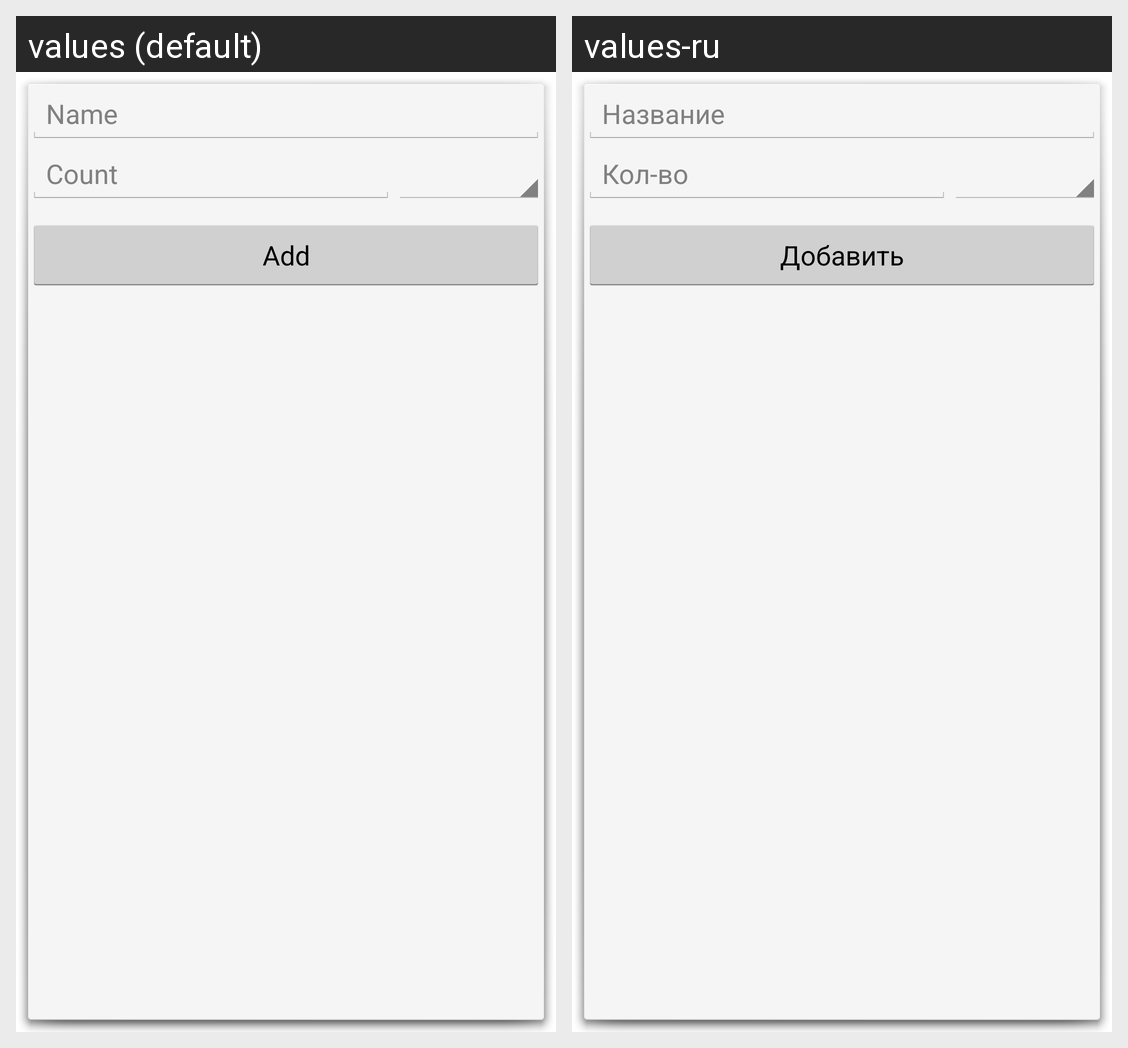

Translations of the strings shown on this Android screen, per locale in the grid:
Android screen res/layout/add_purchase.xml rendered under 2 locales, left to right: values (default), values-ru. Device: Nexus 5 (rendered at 1080×1920; each locale shown at half size, 540×960, under a caption strip naming it); theme android:Theme.Holo.Light.Dialog.
Strings drawn on this screen, with the default value and each locale's value (text and hints the layout hard-codes, and strings that could not be matched under every locale, appear in the picture but are not listed):

purchase_name_hint
  values: Name
  values-ru: Название

purchase_quantity_hint
  values: Count
  values-ru: Кол-во

add_purchase_submit_btn
  values: Add
  values-ru: Добавить
